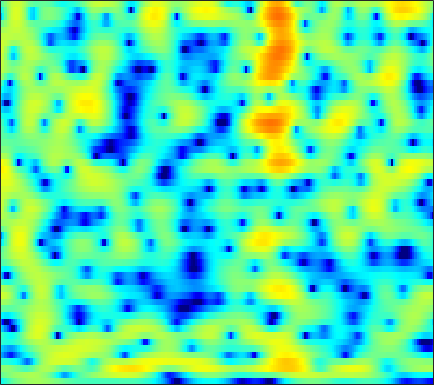

Source data for this figure (header and first rows):
-5.7856, -4.9919, -4.0125, -3.1221, -2.5127, -1.7762, -1.1243, -0.68657, -0.16867, 0.28236, 0.66474, 0.90753, 1.1752, 1.3773, 1.4869, 1.5746, 1.6022, 1.5836, 1.511, 1.3838, 1.2067, 1.0451, 0.7963, 0.51844
-1.358, -0.9965, -0.5449, -0.1327, 0.1488, 0.487, 0.7863, 0.9856, 1.222, 1.426, 1.598, 1.707, 1.823, 1.9, 1.929, 1.917, 1.838, 1.724, 1.486, 1.131, 0.6434, 0.1737, -0.6097, -1.604
0.4547, 0.5034, 0.4995, 0.4055, 0.2685, -0.01213, -0.3991, -0.7611, -1.314, -1.902, -2.411, -2.648, -2.643, -2.218, -1.68, -0.8078, 0.07701, 0.6754, 1.339, 1.805, 2.065, 2.116, 1.991, 1.646
-4.023, -4.091, -4.266, -4.521, -4.757, -5.138, -5.627, -6.102, -6.958, -8.187, -9.942, -11.57, -13.33, -12.2, -9.809, -6.606, -3.98, -2.378, -0.6507, 0.7039, 1.749, 2.362, 2.983, 3.412
-10.21, -11.28, -13.21, -15.59, -17.12, -17.02, -14.77, -12.92, -10.8, -9.148, -7.832, -6.977, -5.926, -4.878, -4.072, -2.969, -1.864, -1.056, -0.05337, 0.8488, 1.635, 2.144, 2.72, 3.186
-8.041, -8.718, -9.708, -10.61, -11.03, -10.94, -10.02, -9.01, -7.544, -6.149, -4.882, -4.01, -2.959, -2.01, -1.357, -0.5649, 0.1392, 0.6058, 1.144, 1.596, 1.96, 2.185, 2.431, 2.623
-3.684, -3.993, -4.339, -4.536, -4.556, -4.389, -3.981, -3.551, -2.866, -2.092, -1.292, -0.6782, 0.109, 0.8256, 1.295, 1.817, 2.2, 2.383, 2.483, 2.417, 2.179, 1.894, 1.404, 0.8322
-3.114, -3.824, -4.722, -5.452, -5.776, -5.792, -5.249, -4.51, -3.252, -1.833, -0.4185, 0.5807, 1.755, 2.733, 3.321, 3.894, 4.223, 4.302, 4.162, 3.719, 2.91, 2.009, 0.332, -2.134
-7.788, -9.377, -11.75, -14.68, -17.85, -27.86, -23.28, -15.56, -9.874, -5.999, -3.055, -1.279, 0.6169, 2.074, 2.922, 3.764, 4.287, 4.486, 4.487, 4.195, 3.604, 2.974, 1.894, 0.6009
-13.45, -18.15, -32.96, -23.95, -18.78, -14.86, -11.97, -9.972, -7.433, -5.024, -2.836, -1.411, 0.1925, 1.485, 2.268, 3.08, 3.638, 3.893, 4.018, 3.913, 3.615, 3.274, 2.676, 1.927
-5.936, -6.536, -7.048, -7.091, -6.788, -6.014, -5.032, -4.245, -3.164, -2.025, -0.9156, -0.1478, 0.7665, 1.567, 2.08, 2.638, 3.033, 3.22, 3.323, 3.254, 3.025, 2.742, 2.23, 1.565
-1.259, -1.431, -1.637, -1.749, -1.759, -1.701, -1.575, -1.416, -1.121, -0.7341, -0.3024, 0.0414, 0.5364, 1.052, 1.415, 1.83, 2.146, 2.3, 2.394, 2.342, 2.121, 1.842, 1.343, 0.7083
1.667, 1.476, 1.172, 0.8073, 0.4793, -0.03034, -0.5678, -0.9712, -1.456, -1.817, -1.909, -1.724, -1.169, -0.4049, 0.1994, 0.9478, 1.553, 1.878, 2.11, 2.111, 1.876, 1.556, 0.944, 0.1375
3.825, 3.535, 3.04, 2.374, 1.749, 0.7202, -0.634, -1.984, -4.448, -8.08, -12.41, -11.7, -6.858, -3.202, -1.257, 0.6262, 1.905, 2.537, 2.994, 3.046, 2.726, 2.24, 1.22, -0.2424
2.411, 2.032, 1.485, 0.9094, 0.4773, -0.1634, -0.9746, -1.722, -2.849, -3.967, -4.623, -4.326, -2.926, -1.181, 0.04076, 1.405, 2.397, 2.895, 3.248, 3.252, 2.899, 2.396, 1.387, -0.04765
-2.844, -3.667, -4.498, -4.721, -4.503, -3.891, -3.135, -2.574, -1.917, -1.34, -0.7508, -0.264, 0.4103, 1.079, 1.569, 2.138, 2.562, 2.762, 2.871, 2.788, 2.507, 2.173, 1.597, 0.8842
-8.471, -11.48, -19.53, -22.95, -13.86, -8.546, -5.378, -3.67, -1.977, -0.7123, 0.2943, 0.8984, 1.532, 2.034, 2.326, 2.588, 2.722, 2.741, 2.653, 2.449, 2.149, 1.87, 1.439, 0.9758
-5.469, -5.915, -6.276, -5.919, -5.198, -3.862, -2.379, -1.358, -0.1817, 0.7888, 1.55, 1.97, 2.37, 2.621, 2.698, 2.663, 2.499, 2.301, 1.929, 1.458, 0.9272, 0.5027, -0.07568, -0.6085
-2.486, -2.107, -1.549, -0.9385, -0.4521, 0.2619, 0.9855, 1.482, 2.068, 2.541, 2.843, 2.965, 3.003, 2.858, 2.635, 2.219, 1.648, 1.121, 0.3164, -0.6214, -1.695, -2.568, -3.768, -4.917
-1.425, -0.7645, 0.1127, 0.9165, 1.489, 2.203, 2.788, 3.143, 3.498, 3.665, 3.628, 3.486, 3.107, 2.499, 1.93, 1.03, -0.03553, -0.926, -2.189, -3.567, -5.158, -6.551, -8.905, -12.41
-2.385, -1.424, -0.1438, 1.079, 1.946, 2.927, 3.677, 4.093, 4.416, 4.444, 4.195, 3.799, 2.961, 1.815, 0.7362, -1.011, -2.954, -4.442, -6.252, -7.576, -8.426, -8.993, -9.851, -10.71
-7.504, -5.377, -2.545, -0.05952, 1.482, 3.054, 4.202, 4.793, 5.208, 5.252, 4.913, 4.36, 3.253, 1.655, 0.02175, -2.828, -6.794, -11.2, -22.1, -19.86, -13.61, -11.59, -10.18, -9.403
-11.58, -7.656, -3.557, -0.5439, 1.157, 2.847, 4.062, 4.669, 5.128, 5.228, 4.934, 4.49, 3.566, 2.209, 0.9565, -1.09, -3.459, -5.265, -7.393, -8.649, -9.305, -9.669, -10.27, -11.28
-1.943, -1.251, -0.1622, 1, 1.767, 2.687, 3.397, 3.779, 4.118, 4.206, 4.061, 3.8, 3.209, 2.402, 1.634, 0.4271, -0.9339, -2.021, -3.529, -5.113, -6.838, -8.307, -10.73, -14.01
1.259, 1.305, 1.44, 1.636, 1.791, 2.066, 2.345, 2.562, 2.832, 3.008, 3.088, 3.026, 2.795, 2.393, 1.94, 1.213, 0.2725, -0.5274, -1.738, -3.14, -4.681, -5.983, -7.832, -9.747
2.703, 2.221, 1.518, 0.756, 0.2974, -0.07531, -6.2191e-05, 0.3602, 1.026, 1.756, 2.363, 2.677, 2.922, 2.903, 2.753, 2.365, 1.766, 1.188, 0.259, -0.835, -2.089, -3.132, -4.636, -6.298
3.467, 2.445, 0.5614, -2.115, -4.955, -9.736, -9.157, -5.624, -2.046, 0.3292, 1.861, 2.66, 3.319, 3.617, 3.657, 3.455, 3.07, 2.638, 1.922, 1.058, 0.04209, -0.7962, -2.084, -3.529
3.545, 2.717, 1.288, -0.57, -2.101, -3.735, -3.737, -2.69, -0.9417, 0.5637, 1.652, 2.221, 2.65, 2.811, 2.744, 2.486, 2.038, 1.623, 0.9773, 0.2543, -0.5124, -1.113, -1.927, -2.788
3.51, 3.279, 2.848, 2.32, 1.955, 1.546, 1.355, 1.323, 1.421, 1.542, 1.614, 1.576, 1.379, 1.022, 0.6165, -0.01966, -0.8435, -1.5, -2.411, -3.243, -3.893, -4.247, -4.471, -4.558
3.852, 3.948, 3.901, 3.742, 3.552, 3.257, 2.931, 2.665, 2.297, 1.864, 1.367, 0.9094, 0.2202, -0.6688, -1.436, -2.68, -4.177, -5.505, -7.552, -9.696, -11.15, -11.1, -9.82, -8.156
4.517, 4.636, 4.621, 4.434, 4.191, 3.781, 3.257, 2.826, 2.158, 1.435, 0.6014, -0.06144, -1.079, -2.208, -3.171, -4.657, -6.381, -8.014, -10.8, -15.01, -20.52, -19.14, -13.55, -9.875
5.458, 5.439, 5.234, 4.787, 4.345, 3.589, 2.74, 2.047, 1.114, 0.1618, -0.8119, -1.607, -2.781, -4.052, -5.064, -6.28, -7.29, -7.806, -8.237, -8.367, -8.151, -7.638, -6.685, -5.604
6.449, 6.263, 5.726, 4.831, 3.945, 2.452, 0.7637, -0.5339, -1.911, -2.832, -3.363, -3.905, -4.901, -6.763, -8.716, -12.45, -14.23, -11.85, -8.348, -5.705, -3.872, -2.798, -1.75, -1.023
5.524, 5.274, 4.504, 3.258, 1.868, -0.6404, -4.54, -8.969, -19.63, -12.87, -8.085, -6.492, -5.778, -6.231, -7.214, -8.736, -9.047, -7.627, -5.02, -2.706, -0.8958, 0.1364, 1.165, 1.813
2.404, 2.258, 1.759, 0.8483, -0.06432, -1.675, -3.521, -4.969, -6.227, -6.309, -5.57, -4.868, -4.205, -3.722, -3.53, -3.169, -2.736, -2.234, -1.411, -0.5154, 0.3611, 0.9285, 1.577, 2.03
-0.05795, -0.03558, -0.1709, -0.5181, -0.8643, -1.415, -1.967, -2.298, -2.626, -2.705, -2.621, -2.457, -2.19, -1.895, -1.637, -1.336, -0.9652, -0.6885, -0.2712, 0.1772, 0.6191, 0.9417, 1.319, 1.642
-1.245, -1.201, -1.29, -1.412, -1.55, -1.657, -1.736, -1.719, -1.635, -1.474, -1.246, -1.087, -0.8371, -0.6404, -0.4877, -0.3434, -0.1922, -0.0895, 0.0632, 0.2451, 0.466, 0.6696, 0.9512, 1.245
-1.563, -1.819, -2.248, -2.654, -2.844, -2.885, -2.594, -2.247, -1.609, -0.9761, -0.3839, -0.01876, 0.3372, 0.5384, 0.5448, 0.4761, 0.228, 0.01765, -0.278, -0.4694, -0.4348, -0.2515, 0.2002, 0.7391
-1.6, -2.509, -3.99, -5.905, -7.24, -7.957, -6.429, -4.694, -2.463, -0.6804, 0.6166, 1.341, 1.907, 2.116, 2.003, 1.494, 0.5387, -0.4948, -2.236, -4.041, -4.769, -4.066, -2.194, -0.3322
-2.441, -3.518, -5.462, -8.396, -11.74, -14.45, -9.756, -6.333, -2.879, -0.461, 1.212, 2.12, 2.832, 3.079, 2.964, 2.278, 1.008, -0.4979, -3.513, -8.246, -12.28, -8.846, -4.188, -1.244
-4.592, -4.991, -5.633, -6.092, -6.103, -5.716, -4.553, -3.398, -1.759, -0.1684, 1.141, 1.915, 2.665, 3.002, 3.046, 2.757, 2.13, 1.472, 0.4209, -0.5593, -1.177, -1.321, -1.176, -0.9053
-7.409, -8.18, -8.896, -8.793, -7.901, -6.31, -4.478, -3.062, -1.378, 0.1335, 1.411, 2.155, 2.961, 3.476, 3.654, 3.721, 3.527, 3.256, 2.763, 2.126, 1.375, 0.743, -0.2957, -1.676
-10.28, -13.42, -22.52, -23.45, -14.89, -9.389, -6.019, -4.026, -1.924, -0.2496, 1.12, 1.945, 2.782, 3.405, 3.695, 3.89, 3.888, 3.758, 3.432, 2.916, 2.19, 1.478, 0.2491, -1.431
-7.543, -8.794, -10.04, -10.18, -9.404, -7.714, -5.822, -4.418, -2.662, -1.167, 0.07563, 0.8796, 1.675, 2.235, 2.539, 2.724, 2.767, 2.705, 2.509, 2.222, 1.841, 1.476, 0.8942, 0.2504
-4.653, -5.859, -7.215, -8.076, -8.272, -7.48, -5.98, -4.733, -3.003, -1.497, -0.3044, 0.3875, 1.066, 1.417, 1.526, 1.513, 1.353, 1.208, 1.047, 0.9732, 0.9917, 1.05, 1.131, 1.184
-1.95, -3.869, -7.45, -13.45, -20.03, -13.18, -7.304, -4.609, -2.082, -0.3074, 0.8829, 1.415, 1.775, 1.706, 1.343, 0.5734, -0.4903, -1.307, -1.986, -1.823, -0.9506, -0.1204, 0.9049, 1.681
1.783, 0.4202, -1.558, -3.402, -4.2, -3.736, -2.217, -0.9569, 0.4983, 1.615, 2.339, 2.611, 2.549, 2.008, 1.214, -0.5981, -3.636, -7.419, -20.08, -12.19, -5.107, -2.39, -0.1228, 1.241
3.185, 2.42, 1.421, 0.6099, 0.2097, -0.02942, 0.1047, 0.4105, 0.9133, 1.408, 1.78, 1.941, 1.88, 1.46, 0.9263, -0.1289, -1.523, -2.6, -3.539, -3.469, -2.561, -1.733, -0.7869, -0.2108
3.393, 2.603, 1.425, 0.266, -0.4635, -1.184, -1.366, -1.091, -0.4532, 0.3039, 0.9916, 1.393, 1.701, 1.726, 1.608, 1.278, 0.8243, 0.4581, 0.04692, -0.2409, -0.4071, -0.4845, -0.5748, -0.7731
3.789, 2.693, 0.7962, -1.773, -4.288, -8.191, -9.013, -6.496, -3.152, -0.7853, 0.8114, 1.633, 2.35, 2.702, 2.734, 2.592, 2.278, 1.937, 1.39, 0.808, 0.2268, -0.2079, -0.7602, -1.256
4.286, 3.323, 1.667, -0.5271, -2.532, -5.232, -5.737, -4.237, -1.759, 0.2283, 1.619, 2.321, 2.904, 3.136, 3.098, 2.784, 2.198, 1.608, 0.6107, -0.5699, -1.848, -2.776, -3.816, -4.419
3.944, 3.537, 2.864, 2.125, 1.618, 1.139, 0.9848, 1.091, 1.467, 1.927, 2.319, 2.504, 2.564, 2.385, 2.11, 1.481, 0.5245, -0.4189, -2.04, -4.206, -7.117, -9.912, -14.08, -14.88
2.975, 2.962, 2.898, 2.808, 2.727, 2.665, 2.635, 2.628, 2.619, 2.576, 2.467, 2.33, 2.024, 1.559, 1.087, 0.3, -0.7062, -1.663, -3.229, -5.266, -7.894, -10.25, -13.39, -14.12
1.514, 1.768, 2.147, 2.516, 2.752, 2.975, 3.102, 3.127, 3.034, 2.803, 2.438, 2.083, 1.528, 0.915, 0.403, -0.3027, -1.03, -1.615, -2.477, -3.436, -4.463, -5.208, -6.025, -6.584
-1.287, -0.5186, 0.6556, 1.755, 2.457, 3.134, 3.515, 3.603, 3.468, 3.044, 2.342, 1.653, 0.6035, -0.4478, -1.087, -1.651, -1.872, -1.86, -1.807, -1.781, -1.857, -2, -2.262, -2.599
-9.053, -5.149, -1.513, 0.955, 2.271, 3.485, 4.132, 4.282, 4.078, 3.38, 2.147, 0.8291, -1.586, -4.905, -7.595, -8.483, -5.965, -4.06, -2.178, -0.9851, -0.2824, -0.001618, 0.1008, -0.01154
-5.819, -3.767, -1.133, 0.9966, 2.213, 3.357, 4.003, 4.176, 3.972, 3.271, 2.035, 0.6835, -1.747, -4.973, -7.427, -8.278, -5.935, -4.078, -2.209, -1.002, -0.2994, -0.01219, 0.09543, -0.05205
-2.365, -1.292, 0.1493, 1.451, 2.257, 3.077, 3.576, 3.725, 3.601, 3.142, 2.371, 1.631, 0.5071, -0.6055, -1.294, -1.846, -1.956, -1.832, -1.592, -1.378, -1.306, -1.391, -1.68, -2.219
